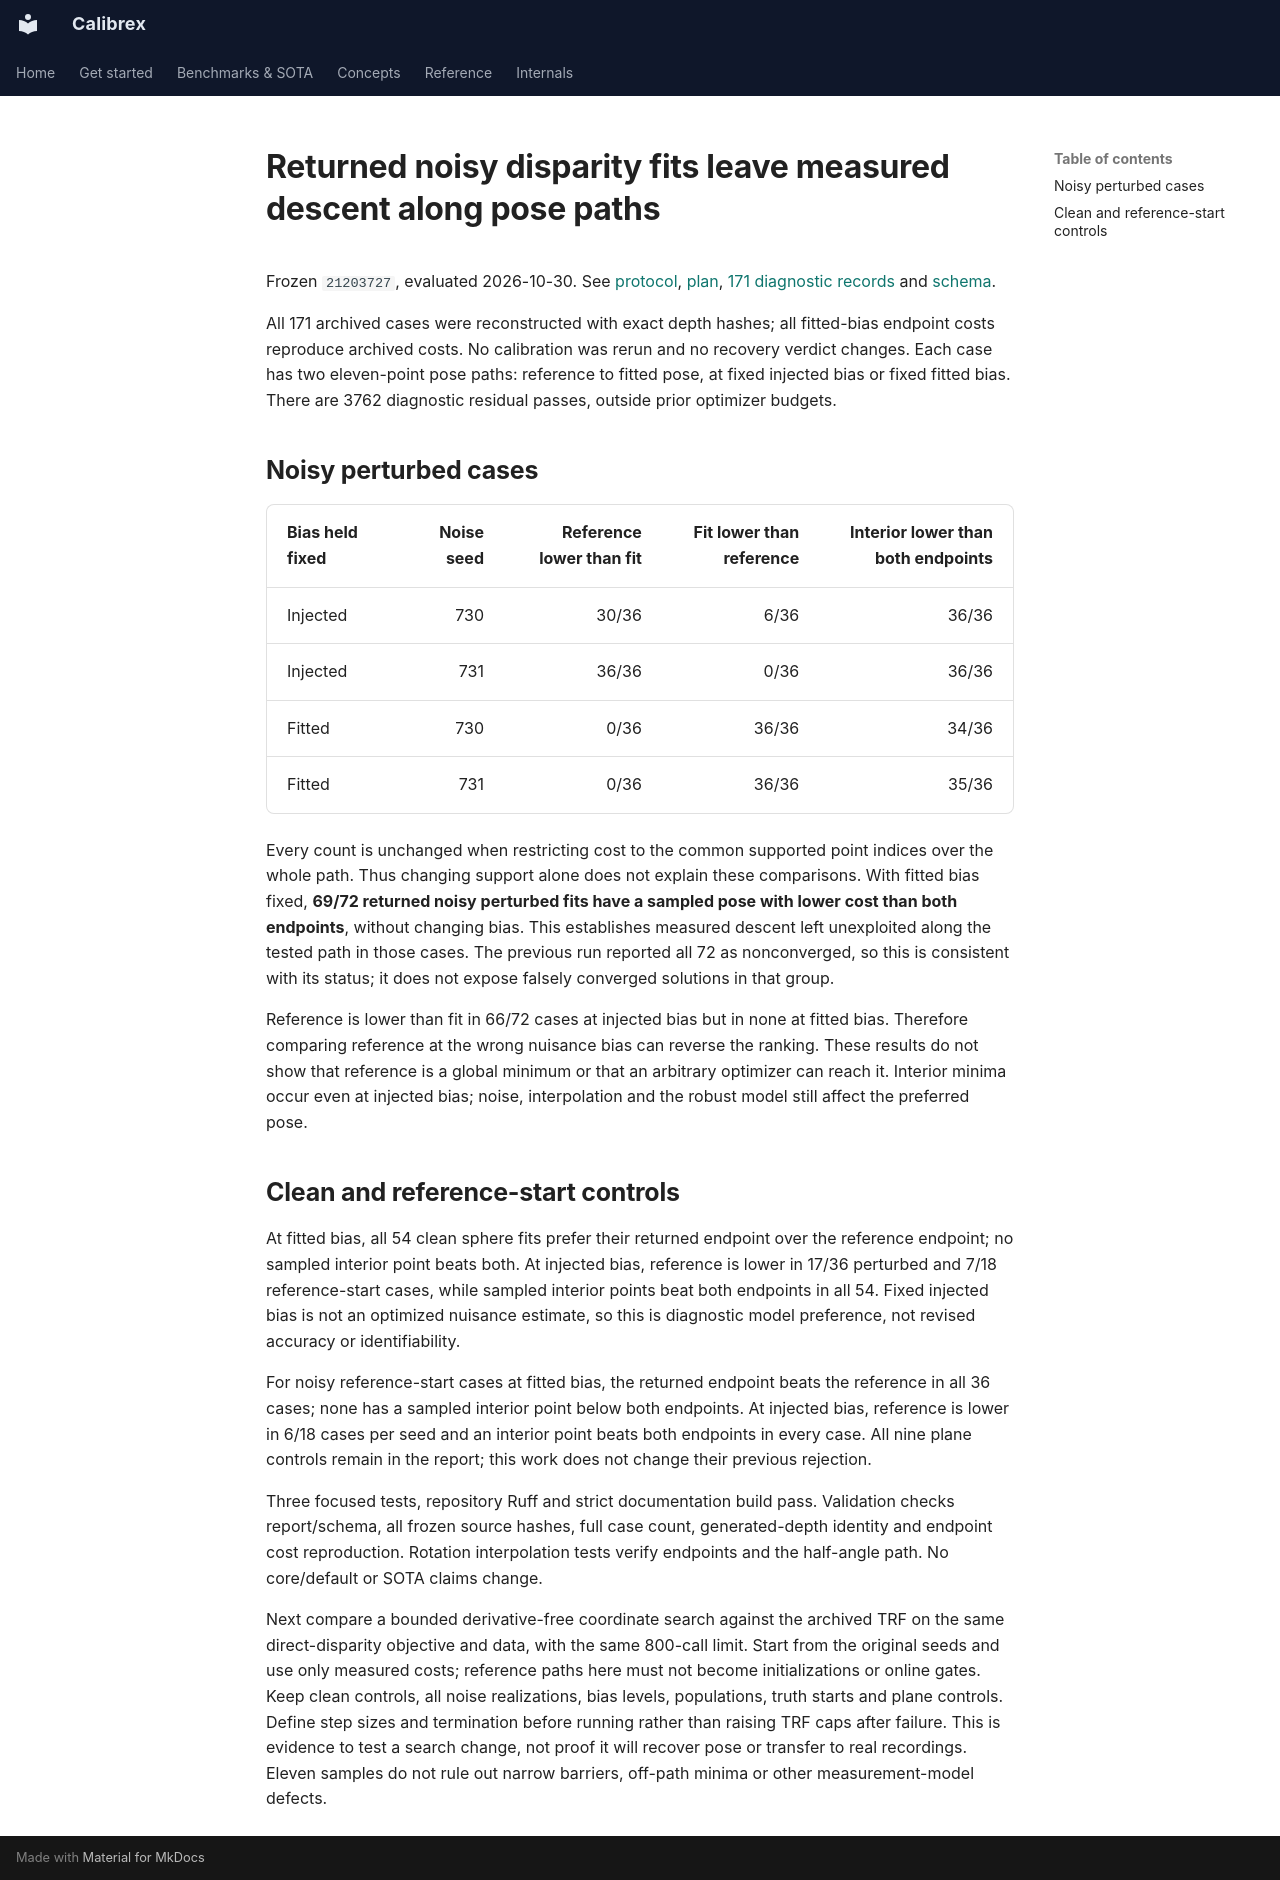

repository: rsasaki0109/Calibrex · page: research/disparity_landscape_results/index.html · generator: mkdocs

# Returned noisy disparity fits leave measured descent along pose paths

Frozen `21203727`, evaluated 2026-10-30. See
[protocol](disparity_landscape_protocol.md),
[plan](../assets/disparity_landscape_20261030/plan.json),
[171 diagnostic records](../assets/disparity_landscape_20261030/evaluation.json) and
[schema](../assets/disparity_landscape_20261030/evaluation.schema.json).

All 171 archived cases were reconstructed with exact depth hashes; all fitted-bias
endpoint costs reproduce archived costs. No calibration was rerun and no recovery
verdict changes. Each case has two eleven-point pose paths: reference to fitted
pose, at fixed injected bias or fixed fitted bias. There are 3762 diagnostic
residual passes, outside prior optimizer budgets.

## Noisy perturbed cases

| Bias held fixed | Noise seed | Reference lower than fit | Fit lower than reference | Interior lower than both endpoints |
| --- | ---: | ---: | ---: | ---: |
| Injected | 730 | 30/36 | 6/36 | 36/36 |
| Injected | 731 | 36/36 | 0/36 | 36/36 |
| Fitted | 730 | 0/36 | 36/36 | 34/36 |
| Fitted | 731 | 0/36 | 36/36 | 35/36 |

Every count is unchanged when restricting cost to the common supported point
indices over the whole path. Thus changing support alone does not explain these
comparisons. With fitted bias fixed, **69/72 returned noisy perturbed fits have
a sampled pose with lower cost than both endpoints**, without changing bias.
This establishes measured descent left unexploited along the tested path in those
cases. The previous run reported all 72 as nonconverged, so this is consistent
with its status; it does not expose falsely converged solutions in that group.

Reference is lower than fit in 66/72 cases at injected bias but in none at fitted
bias. Therefore comparing reference at the wrong nuisance bias can reverse the
ranking. These results do not show that reference is a global minimum or that an
arbitrary optimizer can reach it. Interior minima occur even at injected bias;
noise, interpolation and the robust model still affect the preferred pose.

## Clean and reference-start controls

At fitted bias, all 54 clean sphere fits prefer their returned endpoint over the
reference endpoint; no sampled interior point beats both. At injected bias,
reference is lower in 17/36 perturbed and 7/18 reference-start cases, while sampled
interior points beat both endpoints in all 54. Fixed injected bias is not an
optimized nuisance estimate, so this is diagnostic model preference, not revised
accuracy or identifiability.

For noisy reference-start cases at fitted bias, the returned endpoint beats the
reference in all 36 cases; none has a sampled interior point below both endpoints.
At injected bias, reference is lower in 6/18 cases per seed and an interior point
beats both endpoints in every case. All nine plane controls remain in the report;
this work does not change their previous rejection.

Three focused tests, repository Ruff and strict documentation build pass. Validation
checks report/schema, all frozen source hashes, full case count, generated-depth
identity and endpoint cost reproduction. Rotation interpolation tests verify
endpoints and the half-angle path. No core/default or SOTA claims change.

Next compare a bounded derivative-free coordinate search against the archived
TRF on the same direct-disparity objective and data, with the same 800-call limit.
Start from the original seeds and use only measured costs; reference paths here
must not become initializations or online gates. Keep clean controls, all noise
realizations, bias levels, populations, truth starts and plane controls. Define
step sizes and termination before running rather than raising TRF caps after
failure. This is evidence to test a search change, not proof it will recover pose
or transfer to real recordings. Eleven samples do not rule out narrow barriers,
off-path minima or other measurement-model defects.
